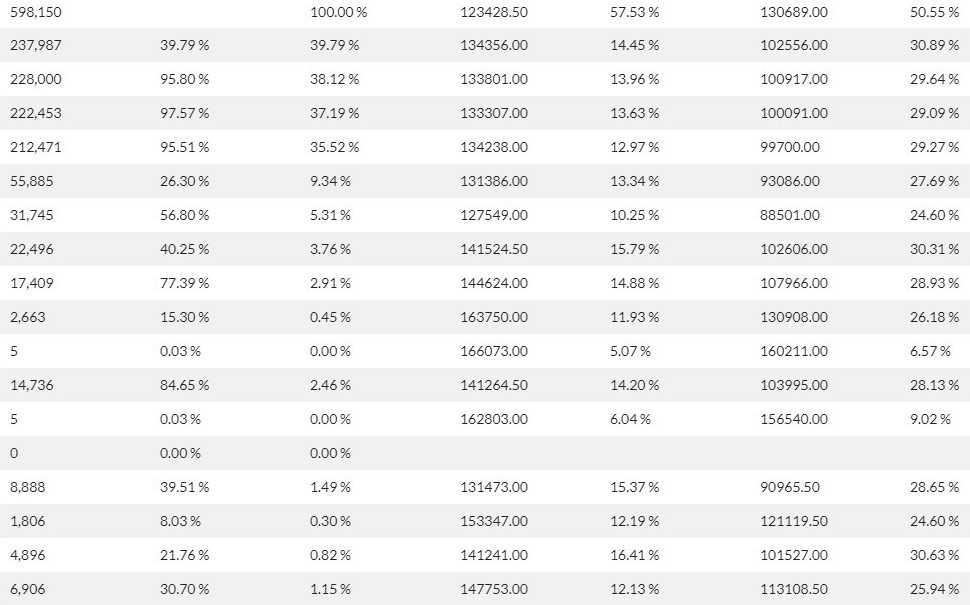

Data behind this chart, as committed beside it:
Population, Events, % Parent, % Total, FSC-A Median, FSC-A %rCV, SSC-A Median, SSC-A %rCV
All Events, 598,150, , 100.00%, 123428, 57.53%, 130689, 50.55%
Lymphocytes, 237,987, 39.79%, 39.79%, 134356, 14.45%, 102556, 30.89%
Single cells..., 228,000, 95.80%, 38.12%, 433804, 13.96%, 100917, 29.64%
Single cells..., 222,453, 97.57%, 37.19%, 133307, 13.63%, 100091, 29.09%
Live/Dead, 212,474, 95.51%, 35.52%, 134238, 12.97%, 9700, 29.27%
CD19+ Dump-, 55,885, 26.30%, 9.34%, 131386, 13.34%, 93086, 27.69%
Naive gD+, 34,745, 56.80%, 5.31%, 127549, 10.25%, 88501, 24.60%
Memory IgD-, 22,496, 40.25%, 3.76%, 14152450, 15.79%, 102606, 30.31%
IgD- KO-, 17,409, 77.39%, 2.91%, 144624, 14.88%, 107966, 28.93%
P15-1, 2,663, 15.30%, 0.45%, 163750, 11.93%, 130908, 26.18%
P15-2, 5, 0.03%, 0.00%, 166073, 5.07%, 160211, 6.57%
P15-3, 14,736, 84.65%, 2.46%, 14126450, 14.20%, 103995, 28.13%
P15-4, 5, 0.03%, 0.00%, 162803, 6.04%, 156540, 9.02%
MARIO WT++, 0, 0.00%, 0.00%, , , , 
P14-1, 8,888, 39.51%, 1.49%, 431473, 15.37%, 90966, 28.65%
P14-2, 1,806, 8.03%, 0.30%, 153347, 12.19%, 121120, 24.60%
P14-3, 4896, 21.76%, 0.82%, 141244, 16.41%, 101527, 30.63%
P14-4, 6,906, 30.70%, 1.15%, 147753, 12.13%, 113108, 25.94%
